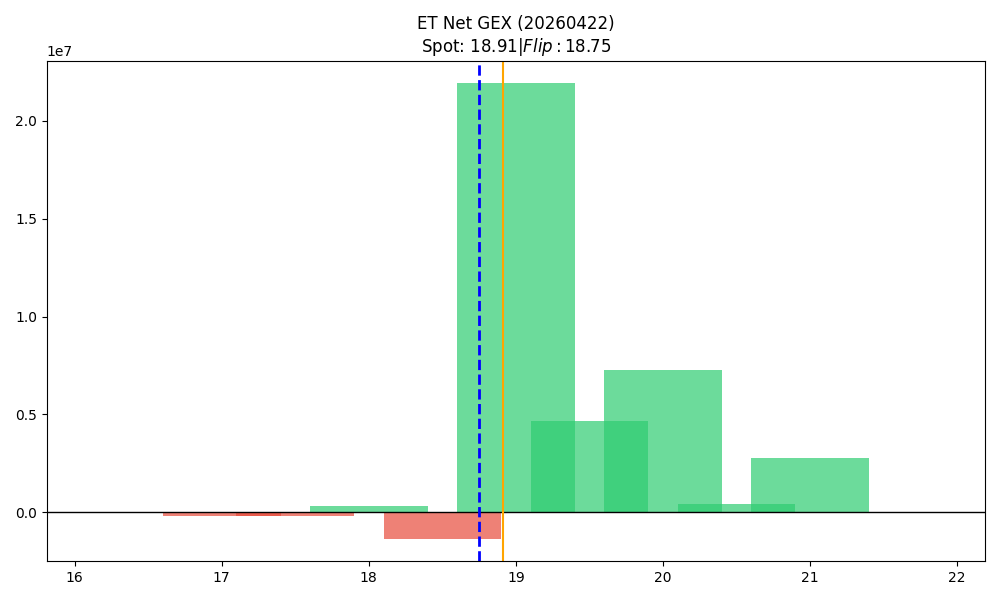

The data file committed next to this chart (first rows):
strike, call_gex, put_gex, call_dex, put_dex, net_greek_delta, net_gex
16.5, 6350, 29410, 161026, -27476, 0.2293, -23060
17.0, 50356, 241028, 615459, -187327, 0.1239, -190672
17.5, 9840, 220711, 63915, -152185, -0.05531, -210872
18.0, 1445733, 1135048, 5250522, -1024721, 0.3717, 310686
18.5, 1801808, 3151034, 2899897, -1388574, 0.1479, -1349226
19.0, 28167286, 6242146, 26933142, -5778173, 0.3163, 21925140
19.5, 4987194, 309832, 2261801, -754868, 0.1116, 4677362
20.0, 7786179, 527836, 4828539, -2433999, 0.04116, 7258343
20.5, 439581, 8066, 228284, -47094, 0.04063, 431515
21.0, 2792721, 11872, 1434159, -74337, 0.02112, 2780849
21.5, 35990, 7947, 41465, -59141, -0.04082, 28043
